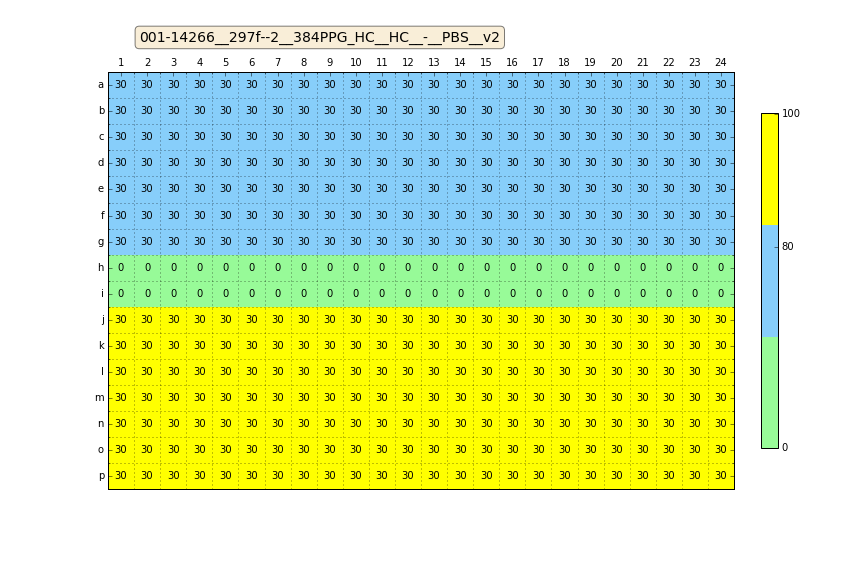

Data behind this chart, as committed beside it:
Col, Row, Well, mConc, mFillHeight, mFluid, mImpedance, mVolume
0, 0, A1, 80, 0, DMSO, 1.78, 30
1, 0, A2, 80, 0, DMSO, 1.78, 30
2, 0, A3, 80, 0, DMSO, 1.78, 30
3, 0, A4, 80, 0, DMSO, 1.78, 30
4, 0, A5, 80, 0, DMSO, 1.78, 30
5, 0, A6, 80, 0, DMSO, 1.78, 30
6, 0, A7, 80, 0, DMSO, 1.78, 30
7, 0, A8, 80, 0, DMSO, 1.78, 30
8, 0, A9, 80, 0, DMSO, 1.78, 30
9, 0, A10, 80, 0, DMSO, 1.78, 30
10, 0, A11, 80, 0, DMSO, 1.78, 30
11, 0, A12, 80, 0, DMSO, 1.78, 30
12, 0, A13, 80, 0, DMSO, 1.78, 30
13, 0, A14, 80, 0, DMSO, 1.78, 30
14, 0, A15, 80, 0, DMSO, 1.78, 30
15, 0, A16, 80, 0, DMSO, 1.78, 30
16, 0, A17, 80, 0, DMSO, 1.78, 30
17, 0, A18, 80, 0, DMSO, 1.78, 30
18, 0, A19, 80, 0, DMSO, 1.78, 30
19, 0, A20, 80, 0, DMSO, 1.78, 30
20, 0, A21, 80, 0, DMSO, 1.78, 30
21, 0, A22, 80, 0, DMSO, 1.78, 30
22, 0, A23, 80, 0, DMSO, 1.78, 30
23, 0, A24, 80, 0, DMSO, 1.78, 30
0, 1, B1, 80, 0, DMSO, 1.78, 30
1, 1, B2, 80, 0, DMSO, 1.78, 30
2, 1, B3, 80, 0, DMSO, 1.78, 30
3, 1, B4, 80, 0, DMSO, 1.78, 30
4, 1, B5, 80, 0, DMSO, 1.78, 30
5, 1, B6, 80, 0, DMSO, 1.78, 30
6, 1, B7, 80, 0, DMSO, 1.78, 30
7, 1, B8, 80, 0, DMSO, 1.78, 30
8, 1, B9, 80, 0, DMSO, 1.78, 30
9, 1, B10, 80, 0, DMSO, 1.78, 30
10, 1, B11, 80, 0, DMSO, 1.78, 30
11, 1, B12, 80, 0, DMSO, 1.78, 30
12, 1, B13, 80, 0, DMSO, 1.78, 30
13, 1, B14, 80, 0, DMSO, 1.78, 30
14, 1, B15, 80, 0, DMSO, 1.78, 30
15, 1, B16, 80, 0, DMSO, 1.78, 30
16, 1, B17, 80, 0, DMSO, 1.78, 30
17, 1, B18, 80, 0, DMSO, 1.78, 30
18, 1, B19, 80, 0, DMSO, 1.78, 30
19, 1, B20, 80, 0, DMSO, 1.78, 30
20, 1, B21, 80, 0, DMSO, 1.78, 30
21, 1, B22, 80, 0, DMSO, 1.78, 30
22, 1, B23, 80, 0, DMSO, 1.78, 30
23, 1, B24, 80, 0, DMSO, 1.78, 30
0, 2, C1, 80, 0, DMSO, 1.78, 30
1, 2, C2, 80, 0, DMSO, 1.78, 30
2, 2, C3, 80, 0, DMSO, 1.78, 30
3, 2, C4, 80, 0, DMSO, 1.78, 30
4, 2, C5, 80, 0, DMSO, 1.78, 30
5, 2, C6, 80, 0, DMSO, 1.78, 30
6, 2, C7, 80, 0, DMSO, 1.78, 30
7, 2, C8, 80, 0, DMSO, 1.78, 30
8, 2, C9, 80, 0, DMSO, 1.78, 30
9, 2, C10, 80, 0, DMSO, 1.78, 30
10, 2, C11, 80, 0, DMSO, 1.78, 30
11, 2, C12, 80, 0, DMSO, 1.78, 30
... 324 more rows
